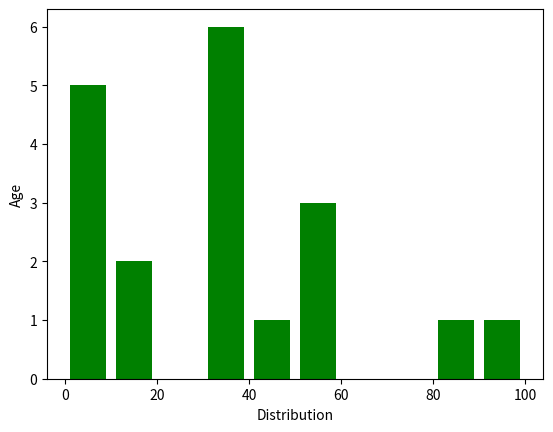

The script that saved this image:
import matplotlib.pyplot as plt
ages=[12,32,3,43,55,33,56,89,98,53,34,34,34,5,6,7,2,11,34]
binsize=10
range=(0,100)
plt.hist(ages,binsize,range,color='green',histtype='bar',rwidth=0.8)
plt.xlabel('Distribution')
plt.ylabel('Age')
plt.show()